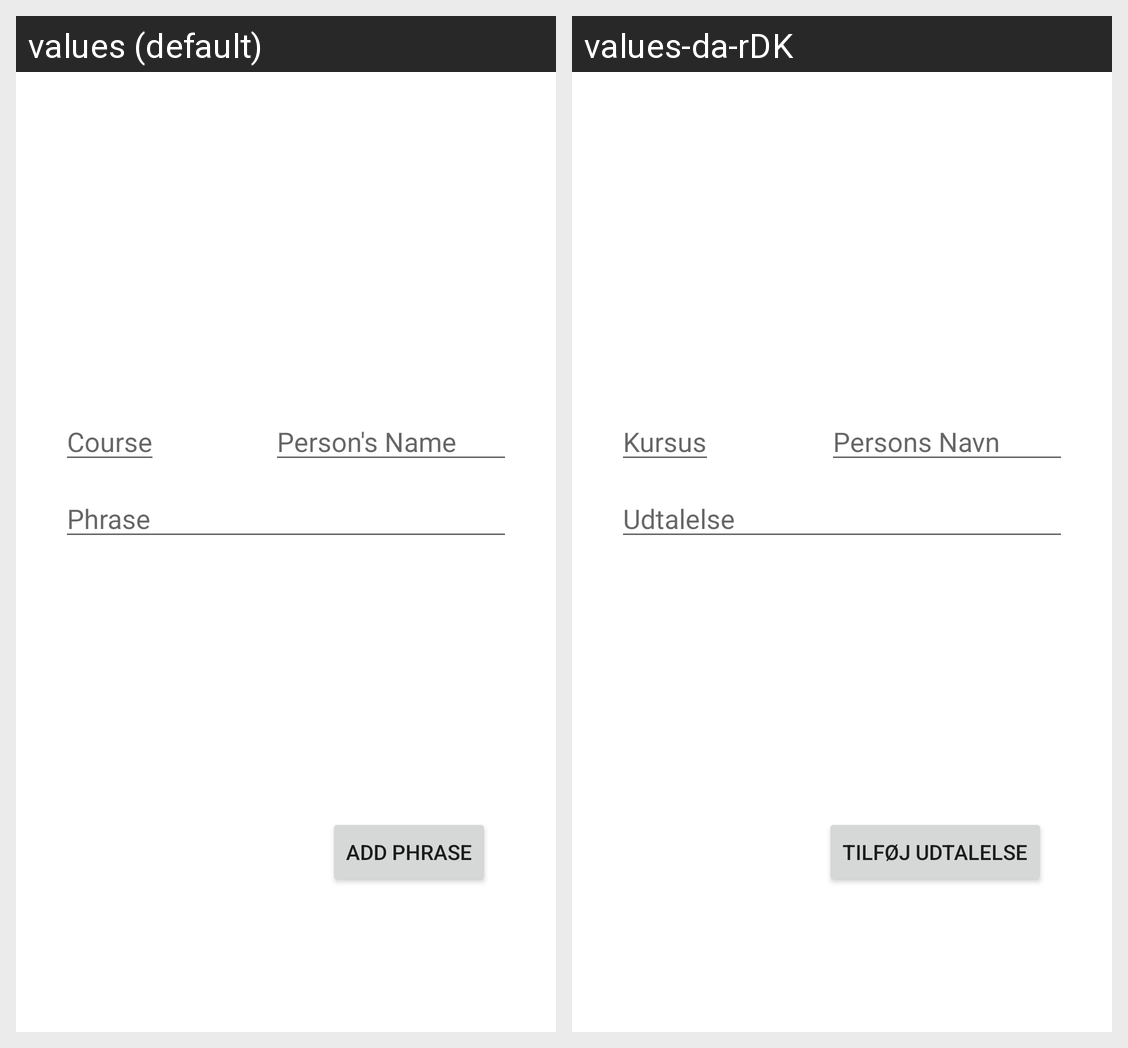

Locale-by-locale string values for the Android screen shown in this grid:
Android screen res/layout/fragment_add_new_phrase.xml rendered under 2 locales, left to right: values (default), values-da-rDK. Device: Nexus 5 (rendered at 1080×1920; each locale shown at half size, 540×960, under a caption strip naming it); theme Theme.TeacherCounter.
Strings drawn on this screen, with the default value and each locale's value (text and hints the layout hard-codes, and strings that could not be matched under every locale, appear in the picture but are not listed):

hint_course
  values: Course
  values-da-rDK: Kursus

hint_teacher_name
  values: Person's Name
  values-da-rDK: Persons Navn

hint_phrase
  values: Phrase
  values-da-rDK: Udtalelse

btn_add_phrase
  values: Add Phrase
  values-da-rDK: Tilføj Udtalelse
